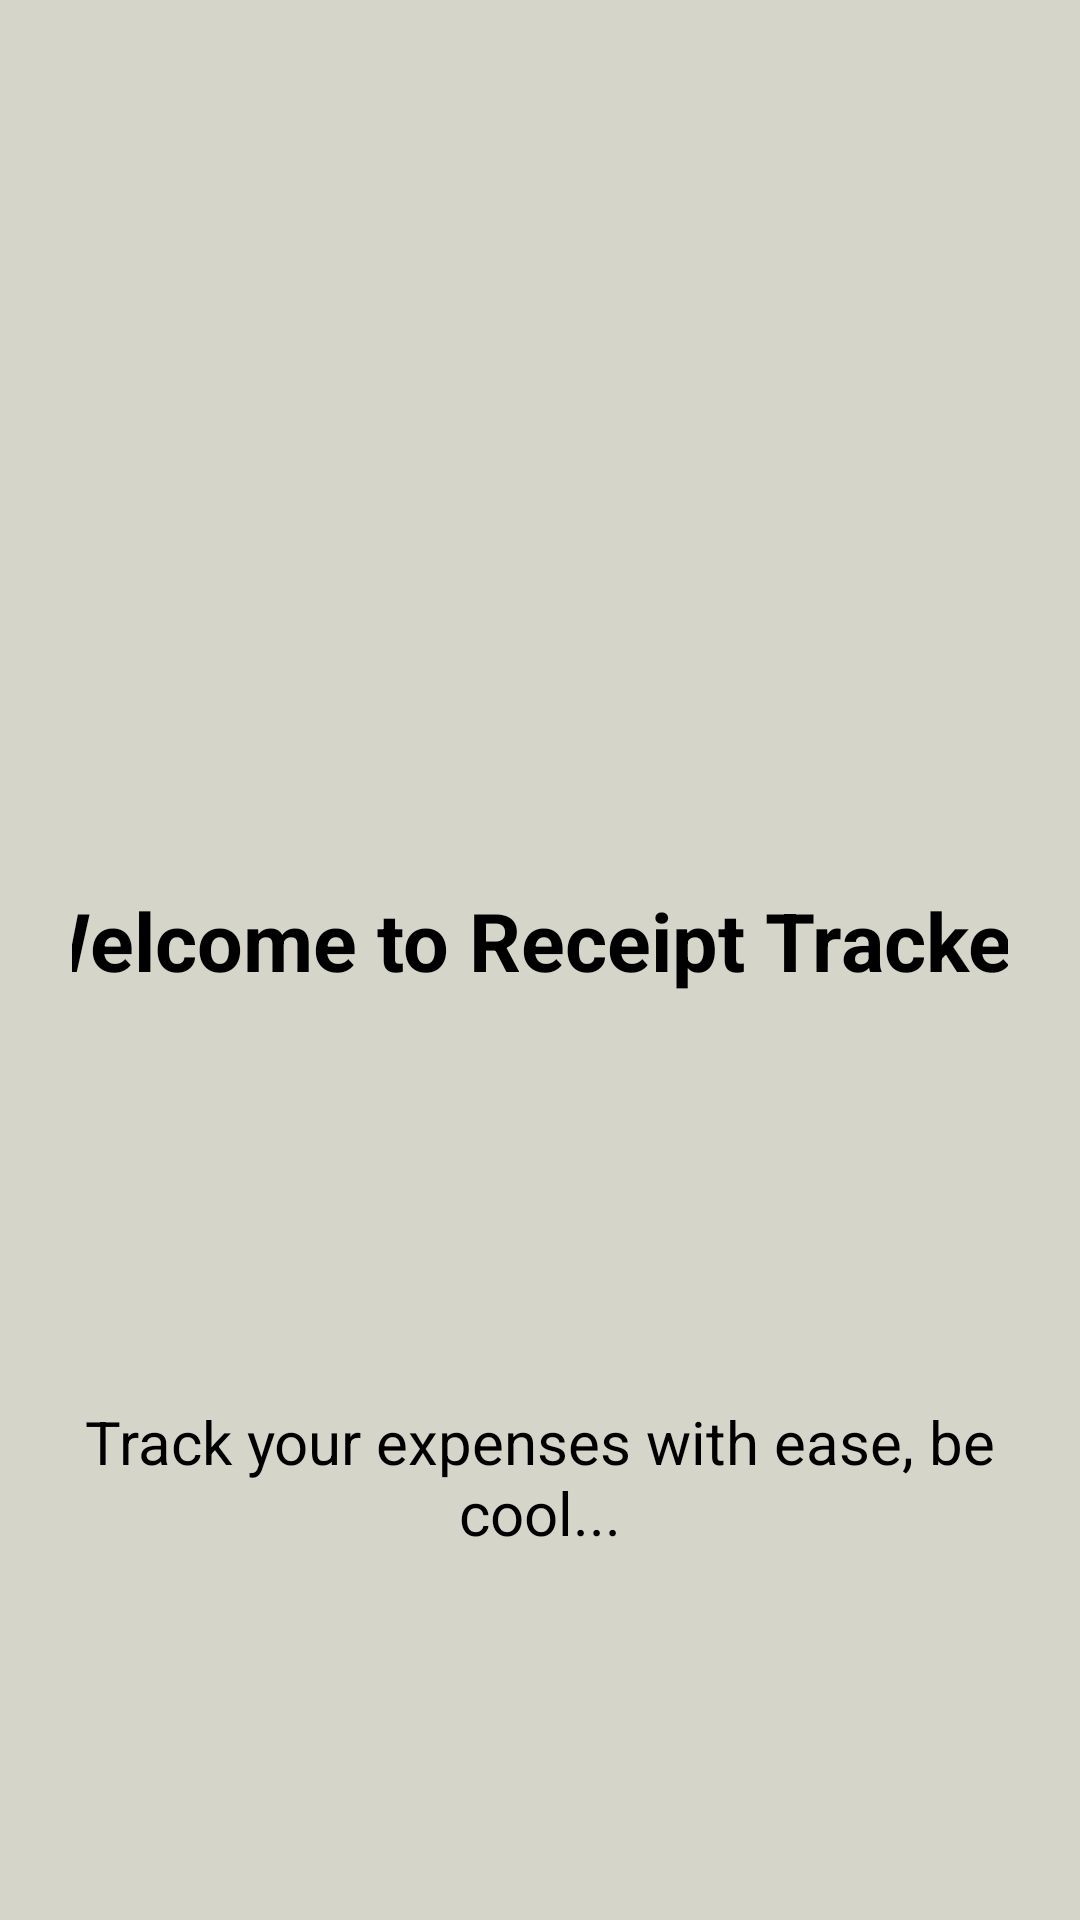

Layout XML and referenced resources for this Android screen:
<!-- AndroidManifest.xml: application theme Theme.Receipt_scanner -->
<!-- res/layout/activity_main.xml -->
<?xml version="1.0" encoding="utf-8"?>
<androidx.constraintlayout.widget.ConstraintLayout xmlns:android="http://schemas.android.com/apk/res/android"
    xmlns:app="http://schemas.android.com/apk/res-auto"
    xmlns:tools="http://schemas.android.com/tools"
    android:id="@+id/main"
    android:layout_width="match_parent"
    android:layout_height="match_parent"
    android:padding="24dp"
    android:background="#D6D5C9"
    tools:context=".MainActivity"
    >

    <ImageView
        android:id="@+id/topImage"
        android:layout_width="120dp"
        android:layout_height="120dp"
        android:layout_marginBottom="16dp"
        android:contentDescription="App Logo"
        android:src="@drawable/ic_logo"
        app:layout_constraintBottom_toTopOf="@+id/welcomeText"
        app:layout_constraintEnd_toEndOf="parent"
        app:layout_constraintHorizontal_bias="0.497"
        app:layout_constraintStart_toStartOf="parent"
        app:layout_constraintTop_toTopOf="parent" />

    <TextView
        android:id="@+id/welcomeText"
        android:layout_width="376dp"
        android:layout_height="307dp"
        android:gravity="center"
        android:text="Welcome to Receipt Tracker!"
        android:textColor="@android:color/black"
        android:textSize="27sp"
        android:textStyle="bold"
        app:layout_constraintBottom_toTopOf="@+id/subtitleText"
        app:layout_constraintEnd_toEndOf="parent"
        app:layout_constraintStart_toStartOf="parent"
        app:layout_constraintTop_toBottomOf="@+id/topImage" />

    <TextView
        android:id="@+id/subtitleText"
        android:layout_width="0dp"
        android:layout_height="wrap_content"
        android:gravity="center"
        android:text="Track your expenses with ease, be cool..."
        android:textColor="@android:color/black"
        android:textSize="20sp"
        app:layout_constraintBottom_toTopOf="@+id/loginButton"
        app:layout_constraintEnd_toEndOf="parent"
        app:layout_constraintHorizontal_bias="0.0"
        app:layout_constraintStart_toStartOf="parent"
        app:layout_constraintTop_toBottomOf="@id/welcomeText"
        app:layout_constraintVertical_bias="0.05" />

    <com.google.android.material.button.MaterialButton
        android:id="@+id/loginButton"
        style="@style/Widget.MaterialComponents.Button"
        android:layout_width="275dp"
        android:layout_height="50dp"
        android:layout_marginTop="208dp"
        android:text="Login"
        app:cornerRadius="12dp"
        app:icon="@drawable/ic_login"
        app:layout_constraintEnd_toEndOf="parent"
        app:layout_constraintHorizontal_bias="0.494"
        app:layout_constraintStart_toStartOf="parent"
        app:layout_constraintTop_toBottomOf="@id/subtitleText" />

    <com.google.android.material.button.MaterialButton
        android:id="@+id/registerButton"
        style="@style/Widget.MaterialComponents.Button.OutlinedButton"
        android:layout_width="282dp"
        android:layout_height="46dp"
        android:layout_marginTop="24dp"
        android:text="Register"
        app:cornerRadius="12dp"
        app:icon="@drawable/ic_register"
        app:layout_constraintEnd_toEndOf="parent"
        app:layout_constraintStart_toStartOf="parent"
        app:layout_constraintTop_toBottomOf="@id/loginButton"
        app:strokeColor="#984447"
        app:strokeWidth="2dp" />

</androidx.constraintlayout.widget.ConstraintLayout>
<!-- resources referenced by this layout -->
<resources>
  <!-- drawable ic_login (drawable) -->
  <vector xmlns:android="http://schemas.android.com/apk/res/android"
      android:width="800dp"
      android:height="800dp"
      android:viewportWidth="24"
      android:viewportHeight="24">
    <path
        android:pathData="M2.001,11.999L16.001,11.999M16.001,11.999L12.501,8.999M16.001,11.999L12.501,14.999"
        android:strokeLineJoin="round"
        android:strokeWidth="1.5"
        android:fillColor="#00000000"
        android:strokeColor="#1C274C"
        android:strokeLineCap="round"/>
    <path
        android:pathData="M9.002,7C9.014,4.825 9.111,3.647 9.879,2.879C10.758,2 12.172,2 15,2L16,2C18.829,2 20.243,2 21.122,2.879C22,3.757 22,5.172 22,8L22,16C22,18.828 22,20.243 21.122,21.121C20.353,21.89 19.175,21.986 17,21.998M9.002,17C9.014,19.175 9.111,20.353 9.879,21.121C10.52,21.763 11.447,21.936 13,21.983"
        android:strokeWidth="1.5"
        android:fillColor="#00000000"
        android:strokeColor="#1C274C"
        android:strokeLineCap="round"/>
  </vector>
  <!-- drawable ic_logo: webp bitmap (mipmap-hdpi, 1574 bytes) -->
  <!-- drawable ic_register (drawable) -->
  <vector xmlns:android="http://schemas.android.com/apk/res/android"
      android:width="800dp"
      android:height="800dp"
      android:viewportWidth="16"
      android:viewportHeight="16">
    <path
        android:pathData="M11.5,13a0.5,0.5 0,0 0,-0.5 0.5L11,15L1,15L1,3h2v0.5a0.5,0.5 0,0 0,0.5 0.5h5a0.5,0.5 0,0 0,0.5 -0.5L9,3h2v0.5a0.5,0.5 0,0 0,1 0v-1a0.5,0.5 0,0 0,-0.5 -0.5L9,2v-0.5A1.5,1.5 0,0 0,7.5 0h-3A1.5,1.5 0,0 0,3 1.5L3,2L0.5,2a0.5,0.5 0,0 0,-0.5 0.5v13a0.5,0.5 0,0 0,0.5 0.5h11a0.5,0.5 0,0 0,0.5 -0.5v-2A0.5,0.5 0,0 0,11.5 13ZM4,1.5a0.5,0.5 0,0 1,0.5 -0.5h3a0.5,0.5 0,0 1,0.5 0.5L8,3L4,3ZM15.854,6.146 L13.854,4.146a0.5,0.5 0,0 0,-0.708 0l-6,6A0.5,0.5 0,0 0,7 10.5v2a0.5,0.5 0,0 0,0.5 0.5h2a0.5,0.5 0,0 0,0.354 -0.146l6,-6A0.5,0.5 0,0 0,15.854 6.146ZM8,12L8,10.707l5.5,-5.5L14.793,6.5l-5.5,5.5ZM6,12.5a0.5,0.5 0,0 1,-0.5 0.5h-2a0.5,0.5 0,0 1,0 -1h2A0.5,0.5 0,0 1,6 12.5ZM6,9.5a0.5,0.5 0,0 1,-0.5 0.5h-2a0.5,0.5 0,0 1,0 -1h2A0.5,0.5 0,0 1,6 9.5ZM8.5,7h-5a0.5,0.5 0,0 1,0 -1h5a0.5,0.5 0,0 1,0 1Z"
        android:fillColor="#000000"/>
  </vector>
  <style name="Theme.Receipt_scanner" parent="Base.Theme.Receipt_scanner" />
  <style name="Base.Theme.Receipt_scanner" parent="Theme.Material3.Light.NoActionBar">
          <item name="colorPrimary">@color/moldova_background_theme</item>
  
      </style>
  <color name="moldova_background_theme">#984447</color>
</resources>
